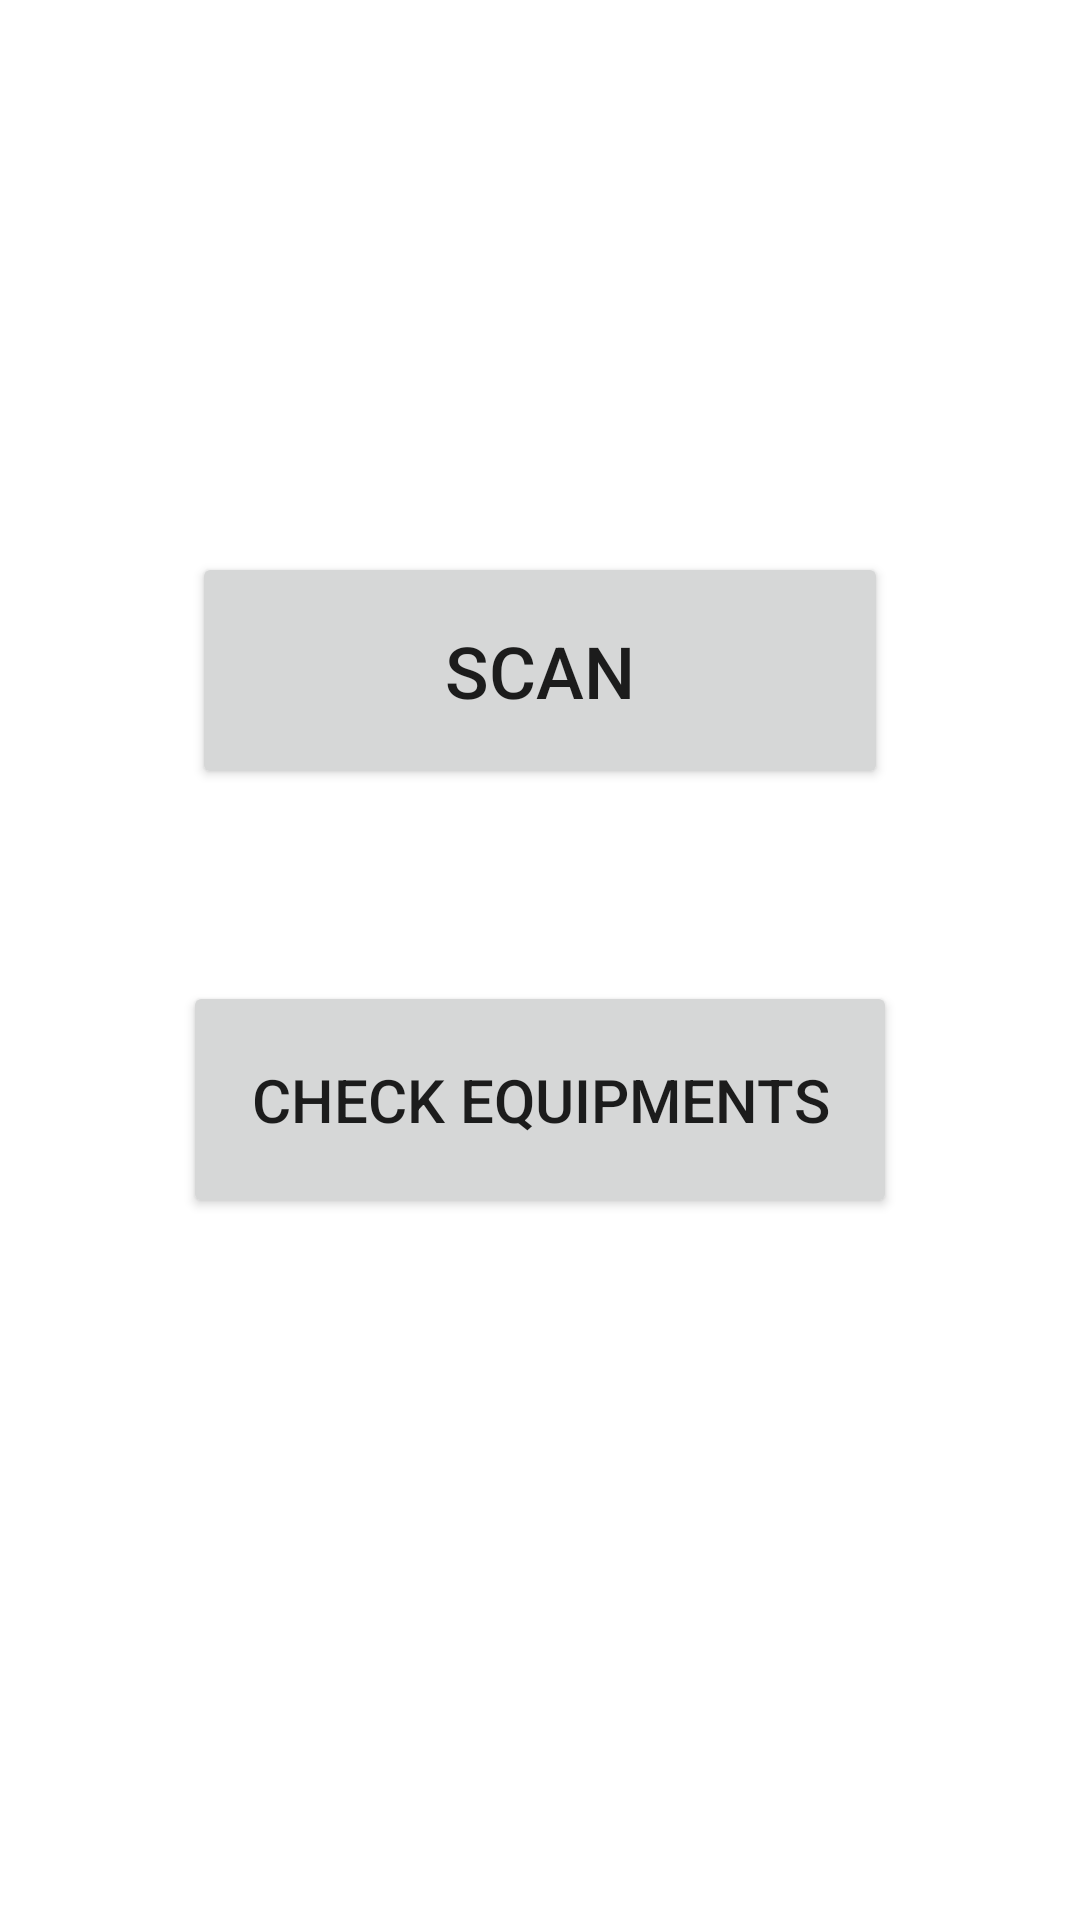

Produce the Android XML layout that renders to this screen, including the resource entries it uses.
<!-- AndroidManifest.xml: application theme Theme.MedicalQRCodeInventorySystem -->
<!-- res/layout/activity_landing.xml -->
<?xml version="1.0" encoding="utf-8"?>
<androidx.constraintlayout.widget.ConstraintLayout xmlns:android="http://schemas.android.com/apk/res/android"
    xmlns:app="http://schemas.android.com/apk/res-auto"
    xmlns:tools="http://schemas.android.com/tools"
    android:layout_width="match_parent"
    android:layout_height="match_parent"
    tools:context=".landing.LandingActivity">

    <Button
        android:id="@+id/button"
        android:layout_width="232dp"
        android:layout_height="79dp"
        android:onClick="scan"
        android:text="Scan"
        android:textSize="24sp"
        app:layout_constraintBottom_toBottomOf="parent"
        app:layout_constraintEnd_toEndOf="parent"
        app:layout_constraintStart_toStartOf="parent"
        app:layout_constraintTop_toTopOf="parent"
        app:layout_constraintVertical_bias="0.328" />

    <Button
        android:id="@+id/button2"
        android:layout_width="238dp"
        android:layout_height="79dp"
        android:onClick="checkEquipments"
        android:text="Check Equipments"
        android:textSize="20sp"
        app:layout_constraintBottom_toBottomOf="parent"
        app:layout_constraintEnd_toEndOf="parent"
        app:layout_constraintStart_toStartOf="parent"
        app:layout_constraintTop_toTopOf="parent"
        app:layout_constraintVertical_bias="0.583" />
</androidx.constraintlayout.widget.ConstraintLayout>
<!-- resources referenced by this layout -->
<resources>
  <style name="Theme.MedicalQRCodeInventorySystem" parent="Theme.MaterialComponents.DayNight.DarkActionBar">
          
          <item name="colorPrimary">@color/purple_500</item>
          <item name="colorPrimaryVariant">@color/purple_700</item>
          <item name="colorOnPrimary">@color/white</item>
          
          <item name="colorSecondary">@color/teal_200</item>
          <item name="colorSecondaryVariant">@color/teal_700</item>
          <item name="colorOnSecondary">@color/black</item>
          
          <item name="android:statusBarColor" tools:targetApi="l">?attr/colorPrimaryVariant</item>
          
      </style>
  <!-- not gathered from this repository: default colours our renderer supplied (Android Studio template values) -->
  <color name="purple_500">#FF6200EE</color>
  <color name="purple_700">#FF3700B3</color>
  <color name="teal_200">#FF03DAC5</color>
  <color name="teal_700">#FF018786</color>
  <color name="black">#FF000000</color>
  <color name="white">#FFFFFFFF</color>
</resources>
